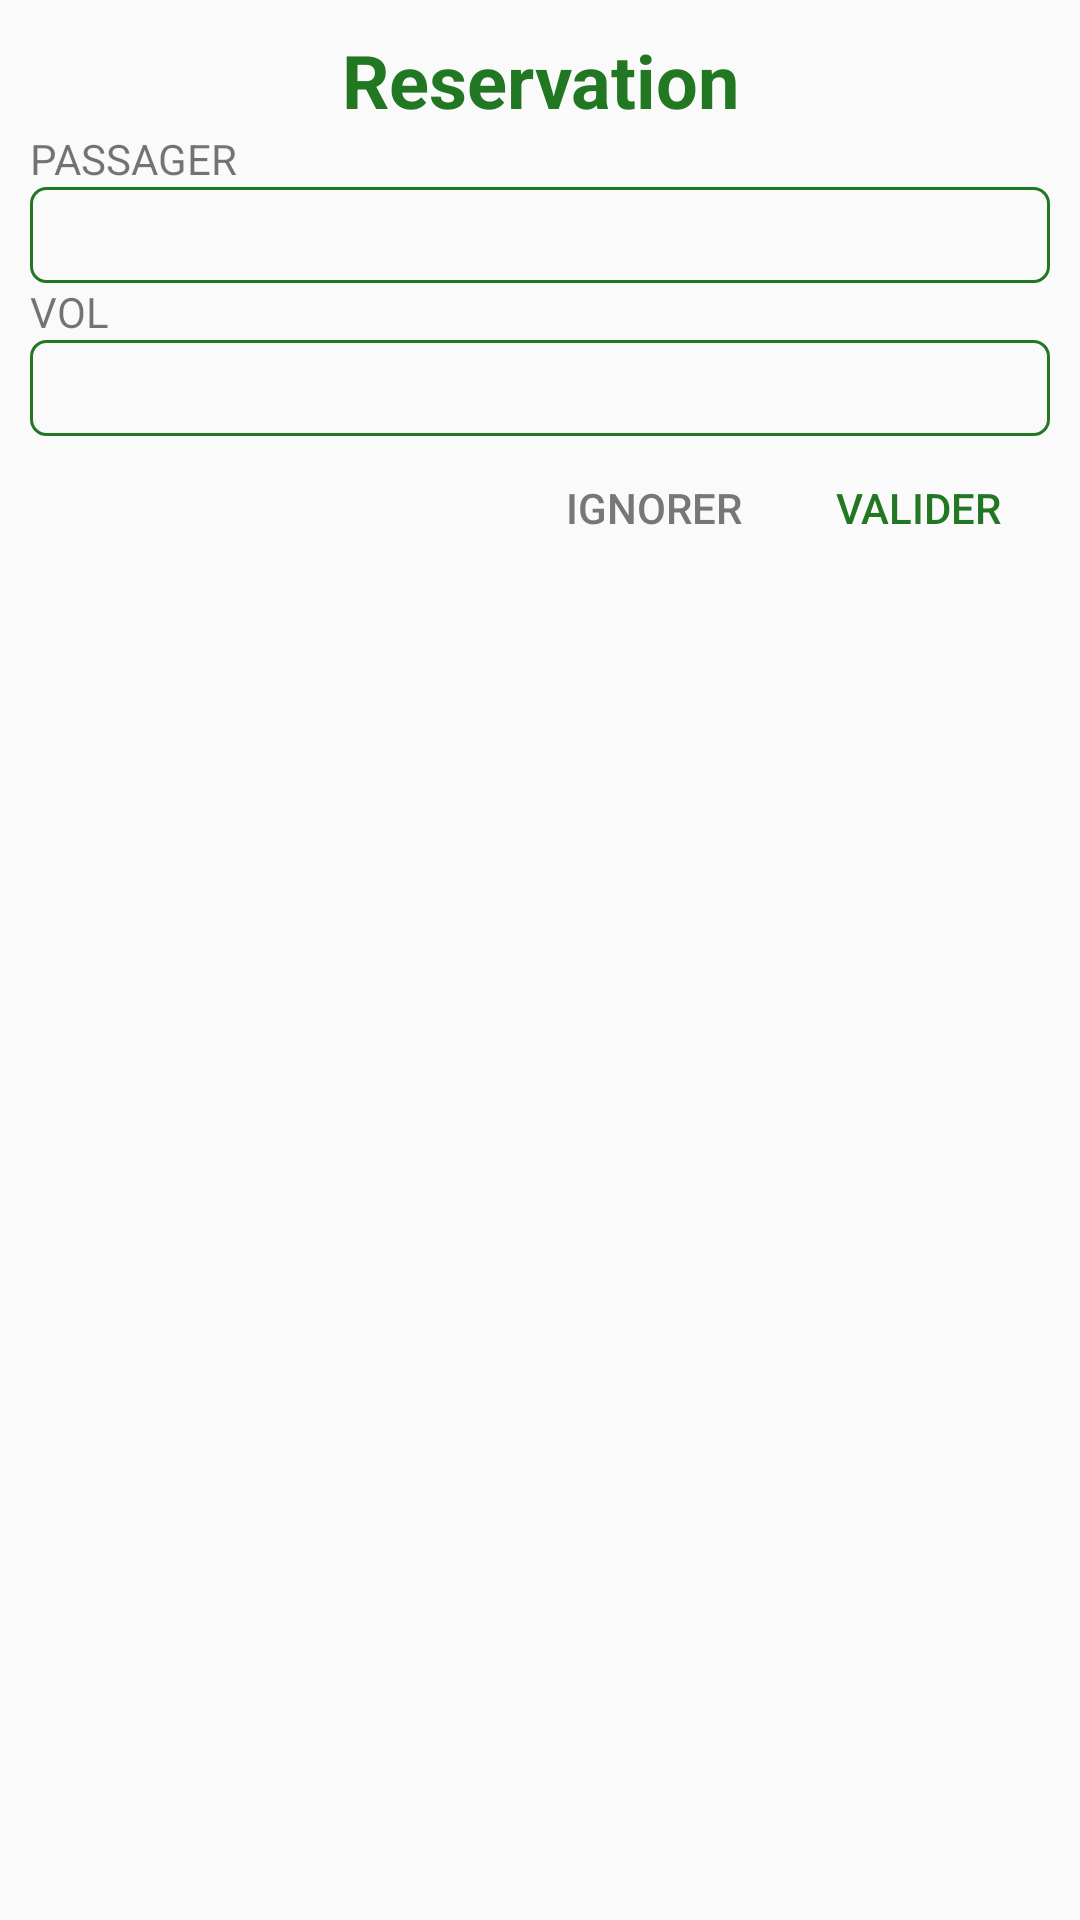

Produce the Android XML layout that renders to this screen, including the resource entries it uses.
<!-- AndroidManifest.xml: application theme AppTheme -->
<!-- res/layout/form_reservation.xml -->
<?xml version="1.0" encoding="utf-8"?>
<LinearLayout xmlns:android="http://schemas.android.com/apk/res/android"
    android:orientation="vertical" android:layout_width="match_parent"
    android:layout_height="match_parent"
    android:padding="10dp">
    <TextView
        android:layout_width="match_parent"
        android:layout_height="wrap_content"
        android:text="Reservation"
        android:textAlignment="center"
        android:textSize="12pt"
        android:textColor="@color/colorAccent"
        android:textStyle="bold"/>
    <TextView
        android:layout_width="match_parent"
        android:layout_height="wrap_content"
        android:text="PASSAGER"/>
    <Spinner
        android:id="@+id/spinner_res_passager"
        android:layout_width="match_parent"
        android:layout_height="32dp"
        android:background="@drawable/primary_outline">
    </Spinner>
    <TextView
        android:layout_width="match_parent"
        android:layout_height="wrap_content"
        android:text="VOL"/>
    <Spinner
        android:id="@+id/spinner_res_vol"
        android:layout_width="match_parent"
        android:layout_height="32dp"
        android:background="@drawable/primary_outline">
    </Spinner>
    <LinearLayout
        android:layout_width="match_parent"
        android:layout_height="wrap_content">
        <Button
            android:id="@+id/btn_res_delete"
            android:layout_width="wrap_content"
            android:layout_height="wrap_content"
            android:text="supprimer"
            android:textColor="#900"
            android:visibility="invisible"
            style="@style/Widget.AppCompat.Button.Borderless.Colored"/>
        <LinearLayout
            android:layout_width="0dp"
            android:layout_height="wrap_content"
            android:layout_weight="1"
            android:orientation="horizontal"
            android:gravity="right">
            <Button
                android:id="@+id/btn_res_cancel"
                android:layout_width="wrap_content"
                android:layout_height="wrap_content"
                android:text="ignorer"
                android:textColor="#777"
                style="@style/Widget.AppCompat.Button.Borderless.Colored"/>
            <Button
                android:id="@+id/btn_res_submit"
                android:layout_width="wrap_content"
                android:layout_height="wrap_content"
                android:text="valider"
                style="@style/Widget.AppCompat.Button.Borderless.Colored"/>
        </LinearLayout>
    </LinearLayout>
</LinearLayout>
<!-- resources referenced by this layout -->
<resources>
  <color name="colorAccent">#272</color>
  <!-- drawable primary_outline (drawable) -->
  <?xml version="1.0" encoding="utf-8"?>
  <shape android:shape="rectangle" xmlns:android="http://schemas.android.com/apk/res/android">
      <stroke android:width="1dp"
          android:color="@color/colorAccent" />
      <corners android:radius="5dp" />
      <padding android:left="15dp" android:right="15dp"/>
  </shape>
  <style name="AppTheme" parent="Theme.AppCompat.Light.DarkActionBar">
          
          <item name="colorPrimary">@color/colorPrimary</item>
          <item name="colorPrimaryDark">@color/colorPrimaryDark</item>
          <item name="colorAccent">@color/colorAccent</item>
      </style>
  <color name="colorPrimary">#D11</color>
  <color name="colorPrimaryDark">#D11</color>
</resources>
